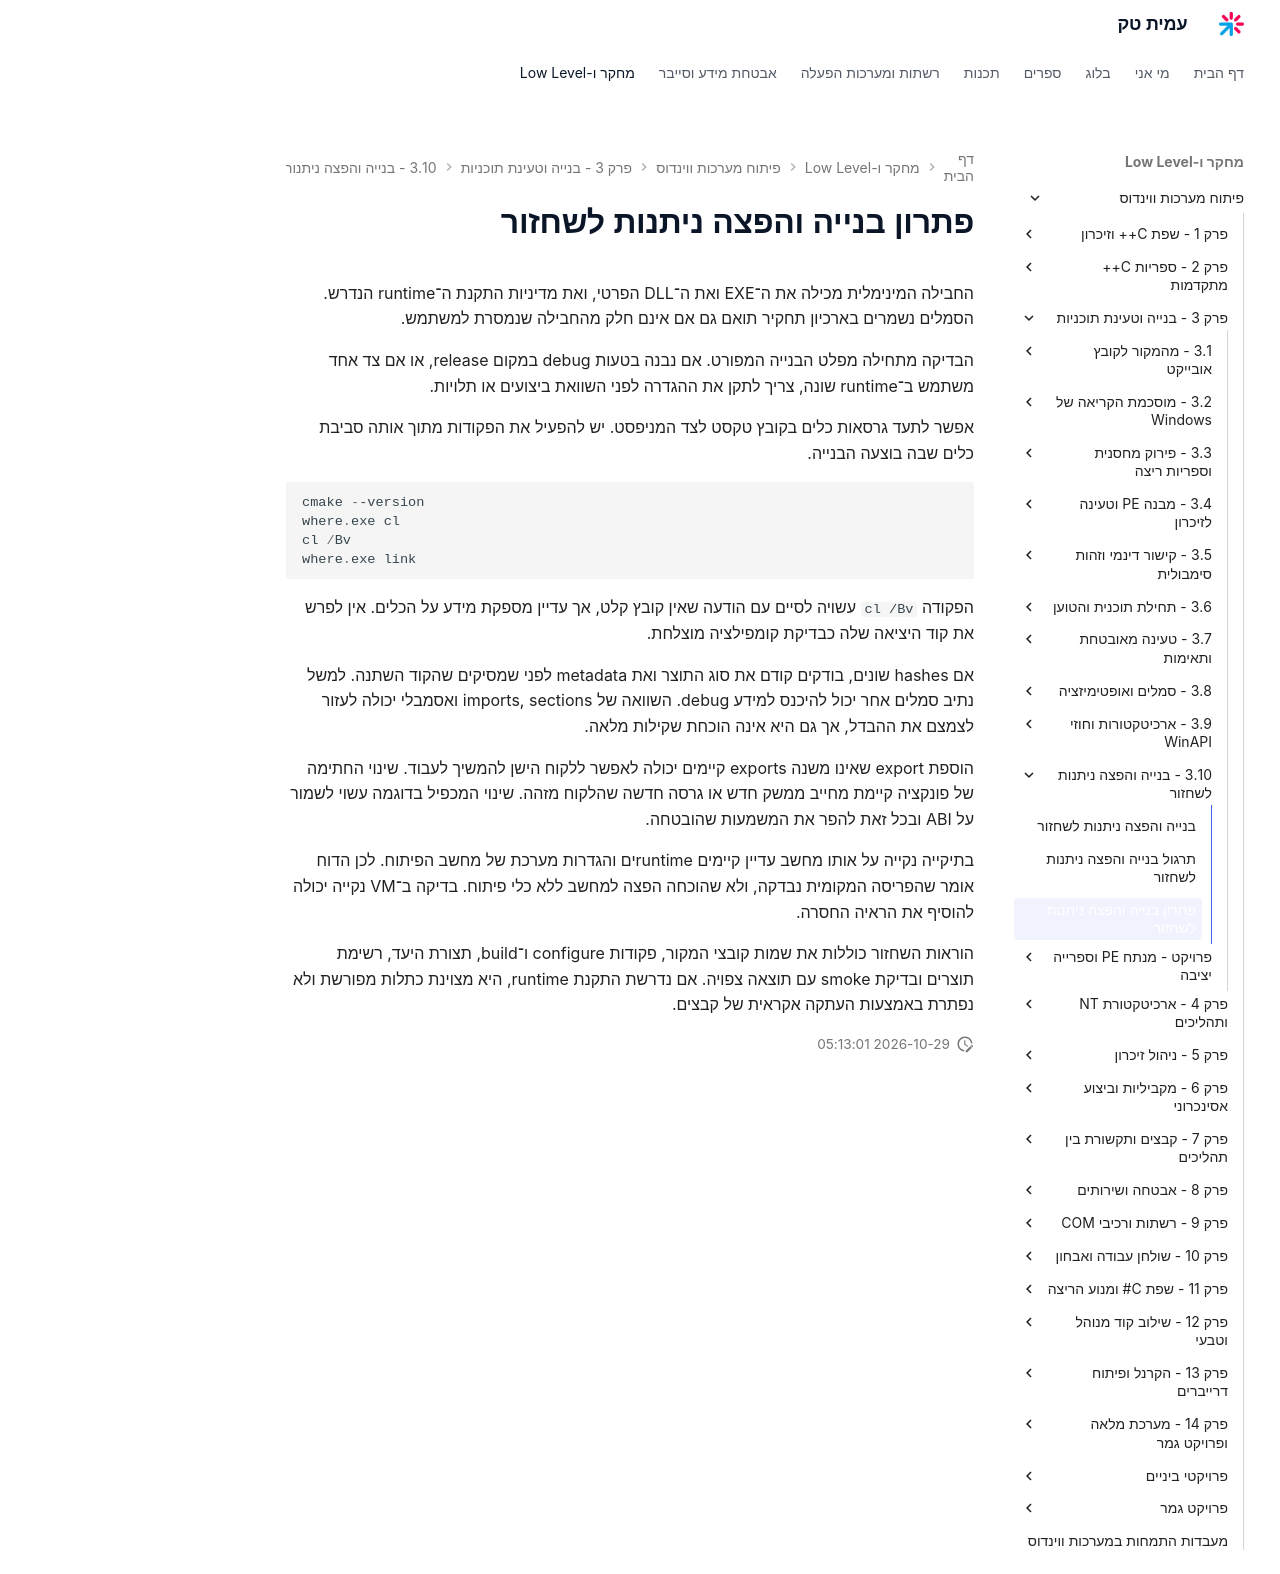

repository: AmitPinchasi/amittech · page: פיתוח-מערכות-ווינדוס/3 - בנייה וטעינת תוכניות/3.10 - בנייה והפצה ניתנות לשחזור/3.10 - בנייה והפצה ניתנות לשחזור - פתרון/index.html · generator: mkdocs

# פתרון בנייה והפצה ניתנות לשחזור

החבילה המינימלית מכילה את ה־EXE ואת ה־DLL הפרטי, ואת מדיניות התקנת ה־runtime הנדרש. הסמלים נשמרים בארכיון תחקיר תואם גם אם אינם חלק מהחבילה שנמסרת למשתמש.

הבדיקה מתחילה מפלט הבנייה המפורט. אם נבנה בטעות debug במקום release, או אם צד אחד משתמש ב־runtime שונה, צריך לתקן את ההגדרה לפני השוואת ביצועים או תלויות.

אפשר לתעד גרסאות כלים בקובץ טקסט לצד המניפסט. יש להפעיל את הפקודות מתוך אותה סביבת כלים שבה בוצעה הבנייה.

```powershell
cmake --version
where.exe cl
cl /Bv
where.exe link
```

הפקודה `cl /Bv` עשויה לסיים עם הודעה שאין קובץ קלט, אך עדיין מספקת מידע על הכלים. אין לפרש את קוד היציאה שלה כבדיקת קומפילציה מוצלחת.

אם hashes שונים, בודקים קודם את סוג התוצר ואת metadata לפני שמסיקים שהקוד השתנה. למשל נתיב סמלים אחר יכול להיכנס למידע debug. השוואה של imports, sections ואסמבלי יכולה לעזור לצמצם את ההבדל, אך גם היא אינה הוכחת שקילות מלאה.

הוספת export שאינו משנה exports קיימים יכולה לאפשר ללקוח הישן להמשיך לעבוד. שינוי החתימה של פונקציה קיימת מחייב ממשק חדש או גרסה חדשה שהלקוח מזהה. שינוי המכפיל בדוגמה עשוי לשמור על ABI ובכל זאת להפר את המשמעות שהובטחה.

בתיקייה נקייה על אותו מחשב עדיין קיימים runtimeים והגדרות מערכת של מחשב הפיתוח. לכן הדוח אומר שהפריסה המקומית נבדקה, ולא שהוכחה הפצה למחשב ללא כלי פיתוח. בדיקה ב־VM נקייה יכולה להוסיף את הראיה החסרה.

הוראות השחזור כוללות את שמות קובצי המקור, פקודות configure ו־build, תצורת היעד, רשימת תוצרים ובדיקת smoke עם תוצאה צפויה. אם נדרשת התקנת runtime, היא מצוינת כתלות מפורשת ולא נפתרת באמצעות העתקה אקראית של קבצים.
